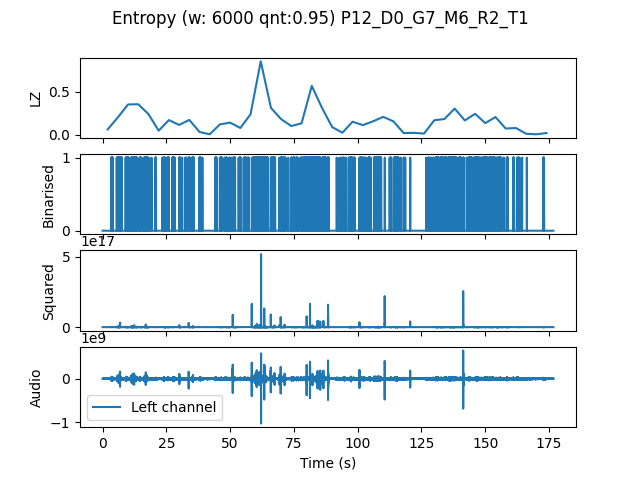

The data file committed next to this chart (first rows):
, t0, LZ, CTW
mean, 265080, 0.1657, 0.2804
0.0, 0.0, 0.06066, 0.2449
4.0, 4.0, 0.2008, 0.344
8.0, 8.0, 0.3514, 0.5163
12.0, 12.0, 0.3535, 1.264
16.0, 16.0, 0.2385, 0.7277
20.0, 20.0, 0.04602, 0.05893
24.0, 24.0, 0.1694, 0.2027
28.0, 28.0, 0.113, 0.2096
32.0, 32.0, 0.1715, 0.2257
36.0, 36.0, 0.03138, 0.04583
40.0, 40.0, 0.004184, 0.0004299
44.0, 44.0, 0.1192, 0.3288
48.0, 48.0, 0.1402, 0.3028
52.0, 52.0, 0.0774, 0.1237
56.0, 56.0, 0.2364, 0.4397
60.0, 60.0, 0.8535, 1.026
64.0, 64.0, 0.3117, 0.3842
68.0, 68.0, 0.1799, 0.275
72.0, 72.0, 0.1004, 0.1277
76.0, 76.0, 0.1318, 0.1452
80.0, 80.0, 0.5669, 0.681
84.0, 84.0, 0.3117, 0.7556
88.0, 88.0, 0.08786, 0.1814
92.0, 92.0, 0.02301, 0.02525
96.0, 96.0, 0.1506, 0.2632
100.0, 100.0, 0.1109, 0.1524
104.0, 104.0, 0.1548, 0.2159
108.0, 108.0, 0.2071, 0.3226
112.0, 112.0, 0.1548, 0.1895
116.0, 116.0, 0.01883, 0.01667
120.0, 120.0, 0.02092, 0.01362
124.0, 124.0, 0.01255, 0.02144
128.0, 128.0, 0.1673, 0.2535
132.0, 132.0, 0.182, 0.3864
136.0, 136.0, 0.3033, 0.4038
140.0, 140.0, 0.1653, 0.1909
144.0, 144.0, 0.2426, 0.462
148.0, 148.0, 0.1339, 0.2184
152.0, 152.0, 0.205, 0.3341
156.0, 156.0, 0.07112, 0.1196
160.0, 160.0, 0.0774, 0.1149
164.0, 164.0, 0.01046, 0.006284
168.0, 168.0, 0.004184, 0.0004299
172.0, 172.0, 0.01883, 0.01598
